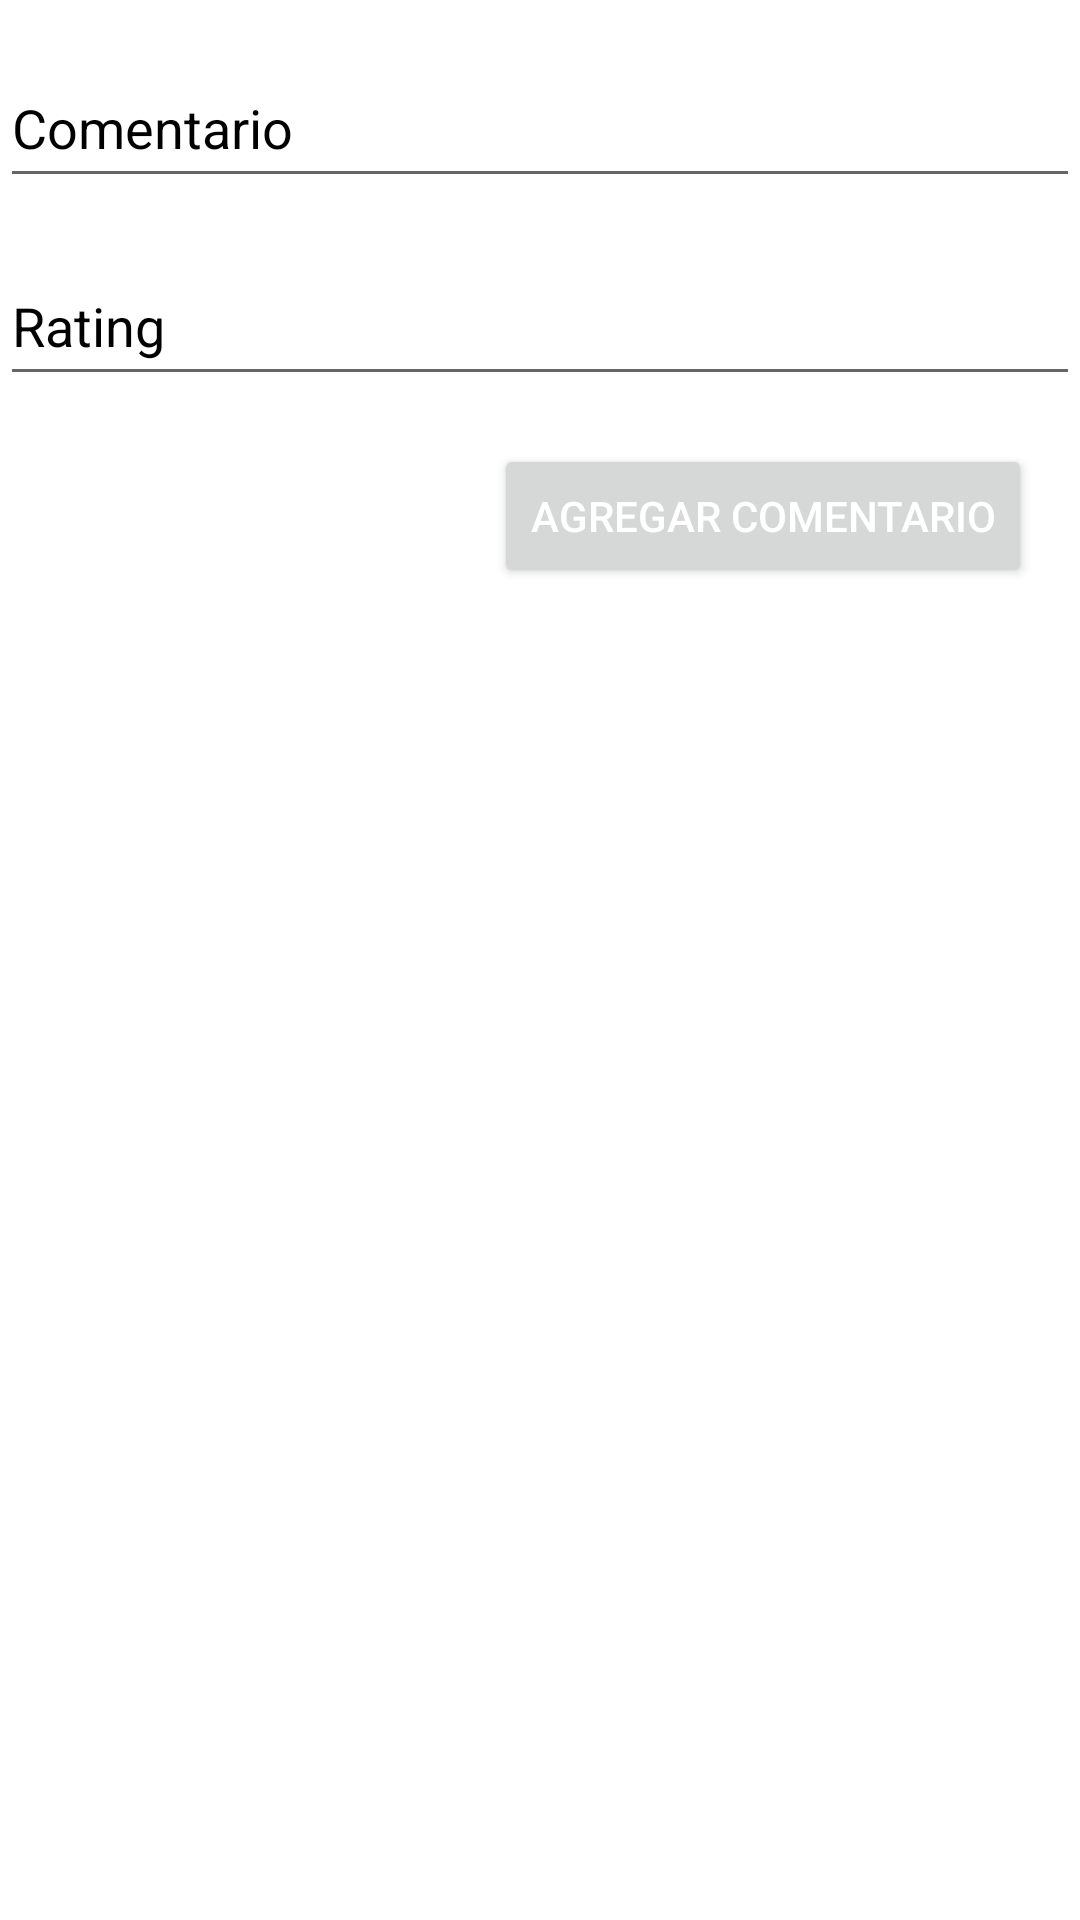

The Android layout XML behind this screen, and the referenced resources:
<!-- AndroidManifest.xml: application theme Theme.TestLoginApp.NoActionBar -->
<!-- res/layout/comment_fragment.xml -->
<?xml version="1.0" encoding="utf-8"?>
<LinearLayout xmlns:android="http://schemas.android.com/apk/res/android"
    xmlns:tools="http://schemas.android.com/tools"
    android:layout_width="match_parent"
    android:layout_height="match_parent"
    android:layout_marginStart="16dp"
    android:layout_marginEnd="16dp"
    android:orientation="vertical"
    tools:context=".ui.CommentFragment">

    <TextView
        android:id="@+id/txt_no_comments"
        android:layout_width="wrap_content"
        android:layout_height="wrap_content"
        android:text="@string/txt_no_comments"
        android:visibility="gone" />

    <androidx.recyclerview.widget.RecyclerView
        android:id="@+id/commentsRv"
        android:layout_width="match_parent"
        android:layout_height="wrap_content"
        tools:listitem="@layout/comment_item">


    </androidx.recyclerview.widget.RecyclerView>

    <EditText
        android:id="@+id/comentario"
        android:layout_width="match_parent"
        android:layout_height="wrap_content"
        android:minHeight="50dp"
        android:layout_marginTop="16dp"
        android:hint="Comentario" />

    <EditText
        android:id="@+id/rating"
        android:layout_width="match_parent"
        android:layout_height="wrap_content"
        android:minHeight="50dp"
        android:layout_marginTop="16dp"
        android:hint="Rating" />

    <Button
        android:id="@+id/botonAgregarComentario"
        android:layout_width="wrap_content"
        android:layout_height="wrap_content"
        android:layout_gravity="bottom|right"
        android:layout_margin="16dp"
        android:text="Agregar Comentario"
        />

</LinearLayout>
<!-- res/layout/comment_item.xml (included above) -->
<?xml version="1.0" encoding="utf-8"?>
<layout xmlns:android="http://schemas.android.com/apk/res/android"
    xmlns:app="http://schemas.android.com/apk/res-auto">

    <data>
        <variable name="comment" type="com.example.testloginapp.data.model.Comment"/>
    </data>

    <androidx.constraintlayout.widget.ConstraintLayout
        android:layout_width="match_parent"
        android:layout_height="wrap_content">

        <com.google.android.material.card.MaterialCardView
            android:layout_width="match_parent"
            android:layout_height="wrap_content"
            app:layout_constraintBottom_toBottomOf="parent"
            app:layout_constraintEnd_toEndOf="parent"
            app:layout_constraintStart_toStartOf="parent"
            app:layout_constraintTop_toTopOf="parent"
            app:strokeColor="@color/stroke_color"
            app:strokeWidth="1dp">

            <LinearLayout
                android:layout_width="match_parent"
                android:layout_height="match_parent"
                android:orientation="vertical">

                <TextView
                    android:id="@+id/textView6"
                    android:layout_width="match_parent"
                    android:layout_height="wrap_content"
                    android:text="@{comment.rating}" />
                <TextView
                    android:id="@+id/textView5"
                    android:layout_width="match_parent"
                    android:layout_height="wrap_content"
                    android:text="@{comment.description}" />

            </LinearLayout>

        </com.google.android.material.card.MaterialCardView>
    </androidx.constraintlayout.widget.ConstraintLayout>
</layout>
<!-- resources referenced by this layout -->
<resources>
  <string name="txt_no_comments">No hay comentarios para este álbum</string>
  <style name="Theme.TestLoginApp.NoActionBar">
          <item name="windowActionBar">false</item>
          <item name="windowNoTitle">true</item>
      </style>
</resources>
